Run: headless pygame with SDL's dummy video driver; simulated clock (each Clock.tick advances the game by its frame time, no real sleeping); random seed 0; keys injected as events and as key.get_pressed() state; no mouse input.
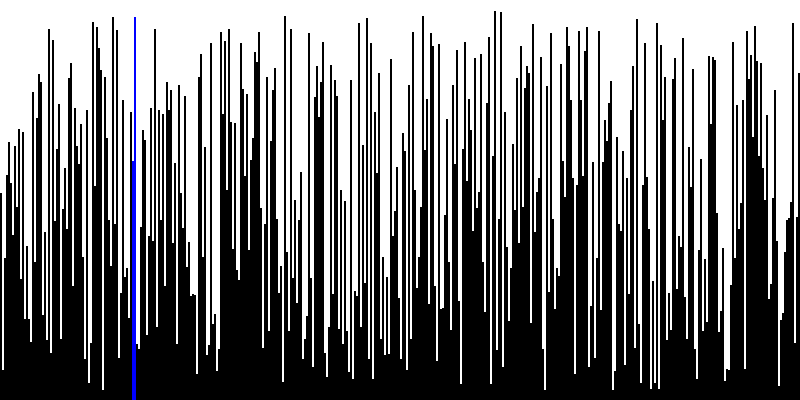
Frame 1 of 4 · flips 1–60 · no input
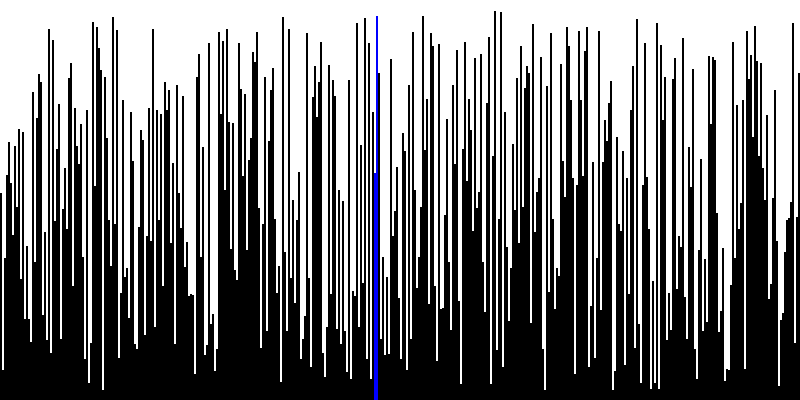
Frame 2 of 4 · flips 61–180 · tapped SPACE, RETURN · held RIGHT (→), D
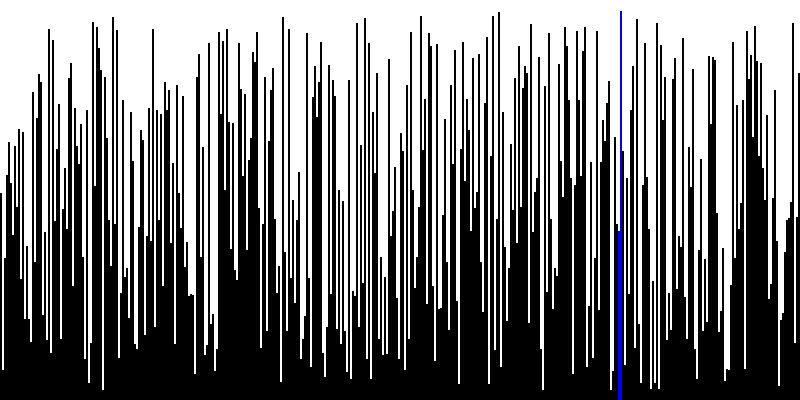
Frame 3 of 4 · flips 181–300 · held DOWN (↓), S
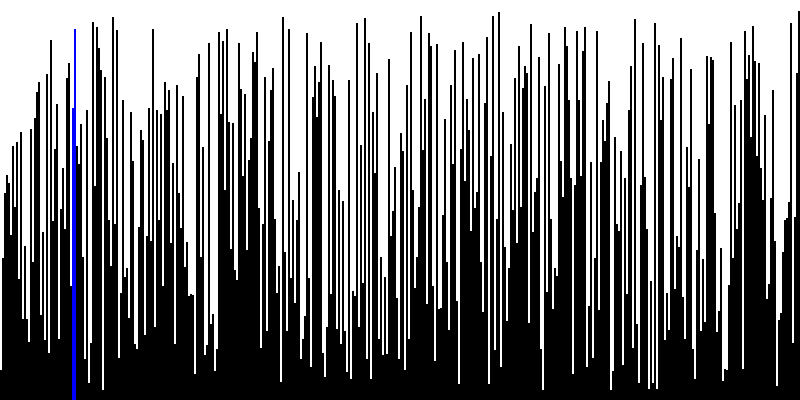
Frame 4 of 4 · flips 301–420 · held LEFT (←), A, UP (↑), W

The pygame program that drew these frames:

import pygame
import random

# Initialize Pygame
pygame.init()

# Window dimensions
WIDTH = 800
HEIGHT = 400

# Colors
WHITE = (255, 255, 255)
BLUE = (0, 0, 255)
BLACK = (0, 0, 0)

# Display settings
win = pygame.display.set_mode((WIDTH, HEIGHT))
pygame.display.set_caption("Sorting Algorithm Visualizer")
clock = pygame.time.Clock()

# Array of numbers to sort
arr = [random.randint(10, HEIGHT - 10) for _ in range(WIDTH // 2)]

# Bubble Sort
def bubble_sort(array):
    n = len(array)
    for i in range(n - 1):
        for j in range(n - i - 1):
            if array[j] > array[j + 1]:
                array[j], array[j + 1] = array[j + 1], array[j]
                draw_window(array, j)
                pygame.time.delay(1)

# Draw the current state of the array
def draw_window(array, index):
    win.fill(WHITE)

    for i in range(len(array)):
        color = BLUE if i == index or i == index + 1 else BLACK
        pygame.draw.rect(win, color, (2 * i, HEIGHT - array[i], 2, array[i]))

    pygame.display.update()

# Main game loop
def main():
    run = True
    while run:
        clock.tick(60)
        for event in pygame.event.get():
            if event.type == pygame.QUIT:
                run = False

        bubble_sort(arr)

    pygame.quit()

# Start the program
if __name__ == "__main__":
    main()
